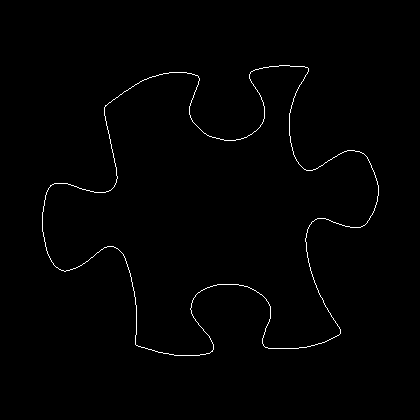

The file beside this chart, header and first rows:
42, 212
42, 213
42, 214
42, 215
42, 216
42, 217
42, 218
42, 219
42, 220
42, 221
42, 222
42, 223
42, 224
42, 225
42, 226
42, 227
42, 228
42, 229
42, 230
42, 231
43, 232
43, 233
43, 234
43, 235
43, 236
44, 237
44, 238
44, 239
44, 240
44, 241
45, 242
45, 243
45, 244
45, 245
45, 246
46, 247
46, 248
46, 249
46, 250
47, 251
47, 252
47, 253
48, 254
48, 255
49, 256
49, 257
50, 258
50, 259
51, 260
51, 261
52, 262
53, 263
53, 264
54, 265
55, 266
56, 267
57, 267
58, 268
59, 269
60, 269
61, 270
... 1,364 more rows
